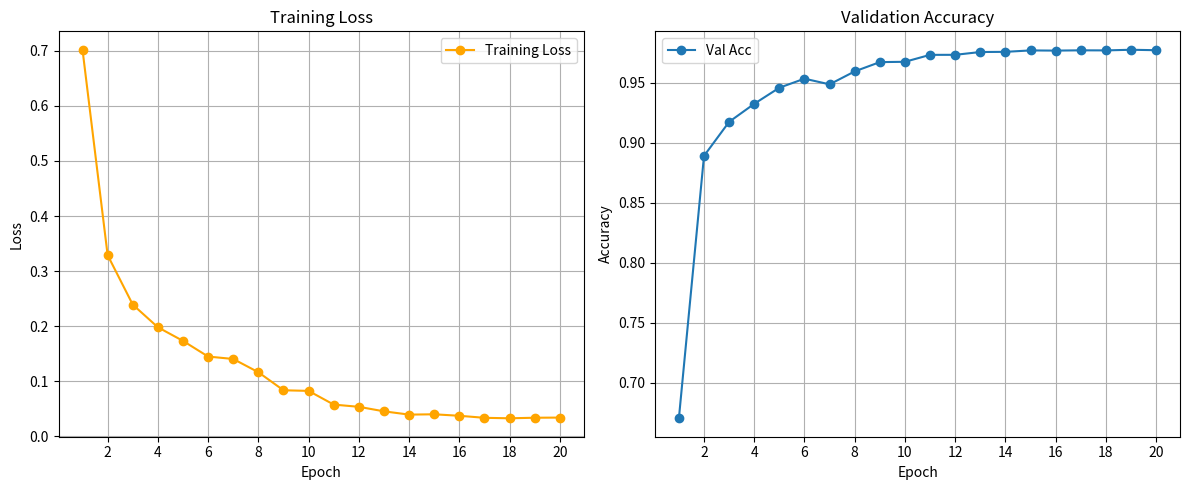

Here is the Python script that generated this plot: (Note: this script raises an exception after producing the figure.)
import matplotlib.pyplot as plt
import re

# Raw training data
data = """
Start Training
Epoch: 1	Val Acc: 0.6702941176470587,	Val Acc EMA: 0.6786764705882353,	Avg Loss: 0.7016673825879328,	LR: 0.0001
Epoch: 2	Val Acc: 0.8891978609625671,	Val Acc EMA: 0.9020454545454538,	Avg Loss: 0.32897906010573696,	LR: 0.0001
Epoch: 3	Val Acc: 0.917593582887701,	Val Acc EMA: 0.9337032085561499,	Avg Loss: 0.23920659751972556,	LR: 0.0001
Epoch: 4	Val Acc: 0.9326336898395728,	Val Acc EMA: 0.9480347593582882,	Avg Loss: 0.19810982001176075,	LR: 0.0001
Epoch: 5	Val Acc: 0.9460695187165773,	Val Acc EMA: 0.9572593582887685,	Avg Loss: 0.1733938748367454,	LR: 0.0001
Epoch: 6	Val Acc: 0.9535962566844904,	Val Acc EMA: 0.9614973262032083,	Avg Loss: 0.1449625637783827,	LR: 0.0001
Epoch: 7	Val Acc: 0.9488770053475932,	Val Acc EMA: 0.9641844919786089,	Avg Loss: 0.1405859130422352,	LR: 0.0001
Reduced learning rate to 5e-05
Epoch: 8	Val Acc: 0.9596925133689835,	Val Acc EMA: 0.9672192513368986,	Avg Loss: 0.11654311010891912,	LR: 5e-05
Epoch: 9	Val Acc: 0.9674197860962578,	Val Acc EMA: 0.970574866310162,	Avg Loss: 0.08378454605279605,	LR: 5e-05
Reduced learning rate to 2.5e-05
Epoch: 10	Val Acc: 0.9676871657754016,	Val Acc EMA: 0.9720588235294142,	Avg Loss: 0.08267719534498953,	LR: 2.5e-05
Epoch: 11	Val Acc: 0.973475935828879,	Val Acc EMA: 0.974465240641713,	Avg Loss: 0.057821785416438586,	LR: 2.5e-05
Reduced learning rate to 1.25e-05
Epoch: 12	Val Acc: 0.9735026737967942,	Val Acc EMA: 0.975641711229949,	Avg Loss: 0.05376170688601756,	LR: 1.25e-05
Epoch: 13	Val Acc: 0.9758422459893075,	Val Acc EMA: 0.9767245989304844,	Avg Loss: 0.04557933572405342,	LR: 1.25e-05
Reduced learning rate to 6.25e-06
Epoch: 14	Val Acc: 0.9759893048128366,	Val Acc EMA: 0.9768582887700561,	Avg Loss: 0.039626128471399596,	LR: 6.25e-06
Epoch: 15	Val Acc: 0.9771791443850294,	Val Acc EMA: 0.9774598930481311,	Avg Loss: 0.040196858026935456,	LR: 6.25e-06
Reduced learning rate to 3.125e-06
Epoch: 16	Val Acc: 0.977018716577543,	Val Acc EMA: 0.9772192513369017,	Avg Loss: 0.03751296077581218,	LR: 3.125e-06
Epoch: 17	Val Acc: 0.977259358288773,	Val Acc EMA: 0.9771791443850295,	Avg Loss: 0.033821900588340996,	LR: 3.125e-06
Epoch: 18	Val Acc: 0.9771925133689867,	Val Acc EMA: 0.977045454545457,	Avg Loss: 0.03293724224640767,	LR: 3.125e-06
Epoch: 19	Val Acc: 0.9777272727272756,	Val Acc EMA: 0.9775401069518741,	Avg Loss: 0.033954539554328665,	LR: 3.125e-06
Epoch: 20	Val Acc: 0.9773529411764738,	Val Acc EMA: 0.9772459893048155,	Avg Loss: 0.03422661324877883,	LR: 3.125e-06
"""


# Parsing function
def parse_training_log(data):
    epochs = []
    val_acc = []
    val_acc_ema = []
    avg_loss = []
    lr = []

    lines = data.splitlines()
    for line in lines:
        match = re.match(
            r"Epoch: (\d+)\s+Val Acc: ([\d.]+),\s+Val Acc EMA: ([\d.]+),\s+Avg Loss: ([\d.]+),\s+LR: ([\de-]+)", line)
        if match:
            epoch = int(match.group(1))
            acc = float(match.group(2))
            acc_ema = float(match.group(3))
            loss = float(match.group(4))
            learning_rate = float(match.group(5))

            epochs.append(epoch)
            val_acc.append(acc)
            val_acc_ema.append(acc_ema)
            avg_loss.append(loss)
            lr.append(learning_rate)

    return epochs, val_acc, val_acc_ema, avg_loss, lr


# Parse data
epochs, val_acc, val_acc_ema, avg_loss, lr = parse_training_log(data)

# Plotting
plt.figure(figsize=(12, 5))

# Average Loss
plt.subplot(1, 2, 1)
plt.plot(epochs, avg_loss, label="Training Loss", marker='o', color='orange')
plt.title("Training Loss")
plt.xlabel("Epoch")
plt.xticks(epochs[1::2])
plt.ylabel("Loss")
plt.legend()
plt.grid(True)

# Validation Accuracy
plt.subplot(1, 2, 2)
plt.plot(epochs, val_acc, label="Val Acc", marker='o')
plt.title("Validation Accuracy")
plt.xlabel("Epoch")
plt.xticks(epochs[1::2])
plt.ylabel("Accuracy")
plt.legend()
plt.grid(True)






# Adjust layout
plt.tight_layout()
plt.savefig('../results/plot_recall_step_specific.png')
plt.show()
